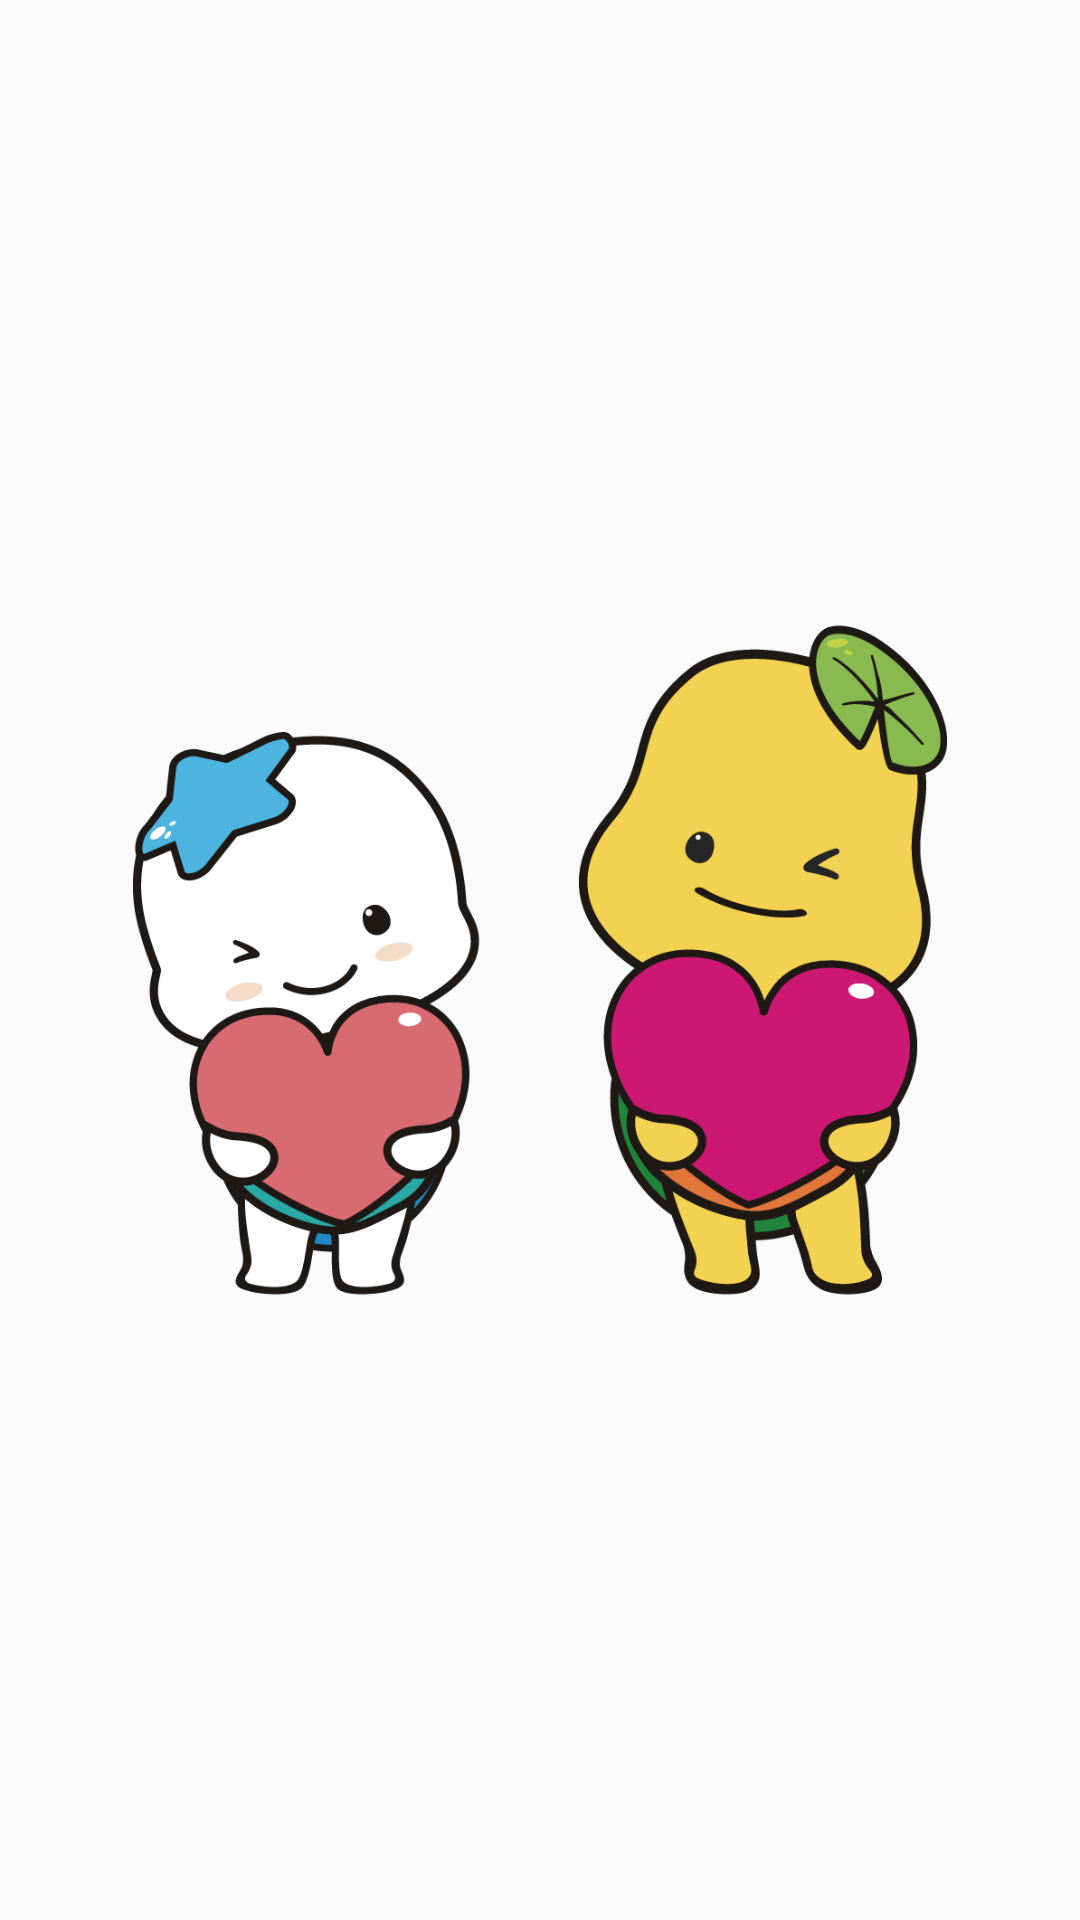

This screen was rendered from an Android layout file. Write that file and the resources it references.
<!-- AndroidManifest.xml: application theme Theme.SiheungHere -->
<!-- res/layout/main_title_menu_header.xml -->
<?xml version="1.0" encoding="utf-8"?>
<LinearLayout xmlns:android="http://schemas.android.com/apk/res/android"
    android:layout_width="match_parent"
    android:layout_height="300dp"
    android:orientation="vertical">

    
    
    <ImageView
        android:layout_width="wrap_content"
        android:layout_height="wrap_content"
        android:scaleType="fitCenter"
        android:layout_gravity="center"
        android:src="@drawable/mascot"/>
</LinearLayout>
<!-- resources referenced by this layout -->
<resources>
  <!-- drawable mascot: png bitmap (drawable, 76577 bytes) -->
  <style name="Theme.SiheungHere" parent="Theme.AppCompat.Light.NoActionBar">
  
          
          <item name="colorPrimary">@color/purple_500</item>
          <item name="colorPrimaryVariant">@color/purple_700</item>
          <item name="colorOnPrimary">@color/white</item>
          
          <item name="colorSecondary">@color/teal_200</item>
          <item name="colorSecondaryVariant">@color/teal_700</item>
          <item name="colorOnSecondary">@color/black</item>
  
          
          <item name="windowActionBar">false</item>
          <item name="windowNoTitle">true</item>
  
      </style>
  <color name="purple_500">#FF6200EE</color>
  <color name="purple_700">#FF3700B3</color>
  <color name="white">#FFFFFFFF</color>
  <color name="teal_200">#FF03DAC5</color>
  <color name="teal_700">#FF018786</color>
  <color name="black">#FF000000</color>
</resources>
